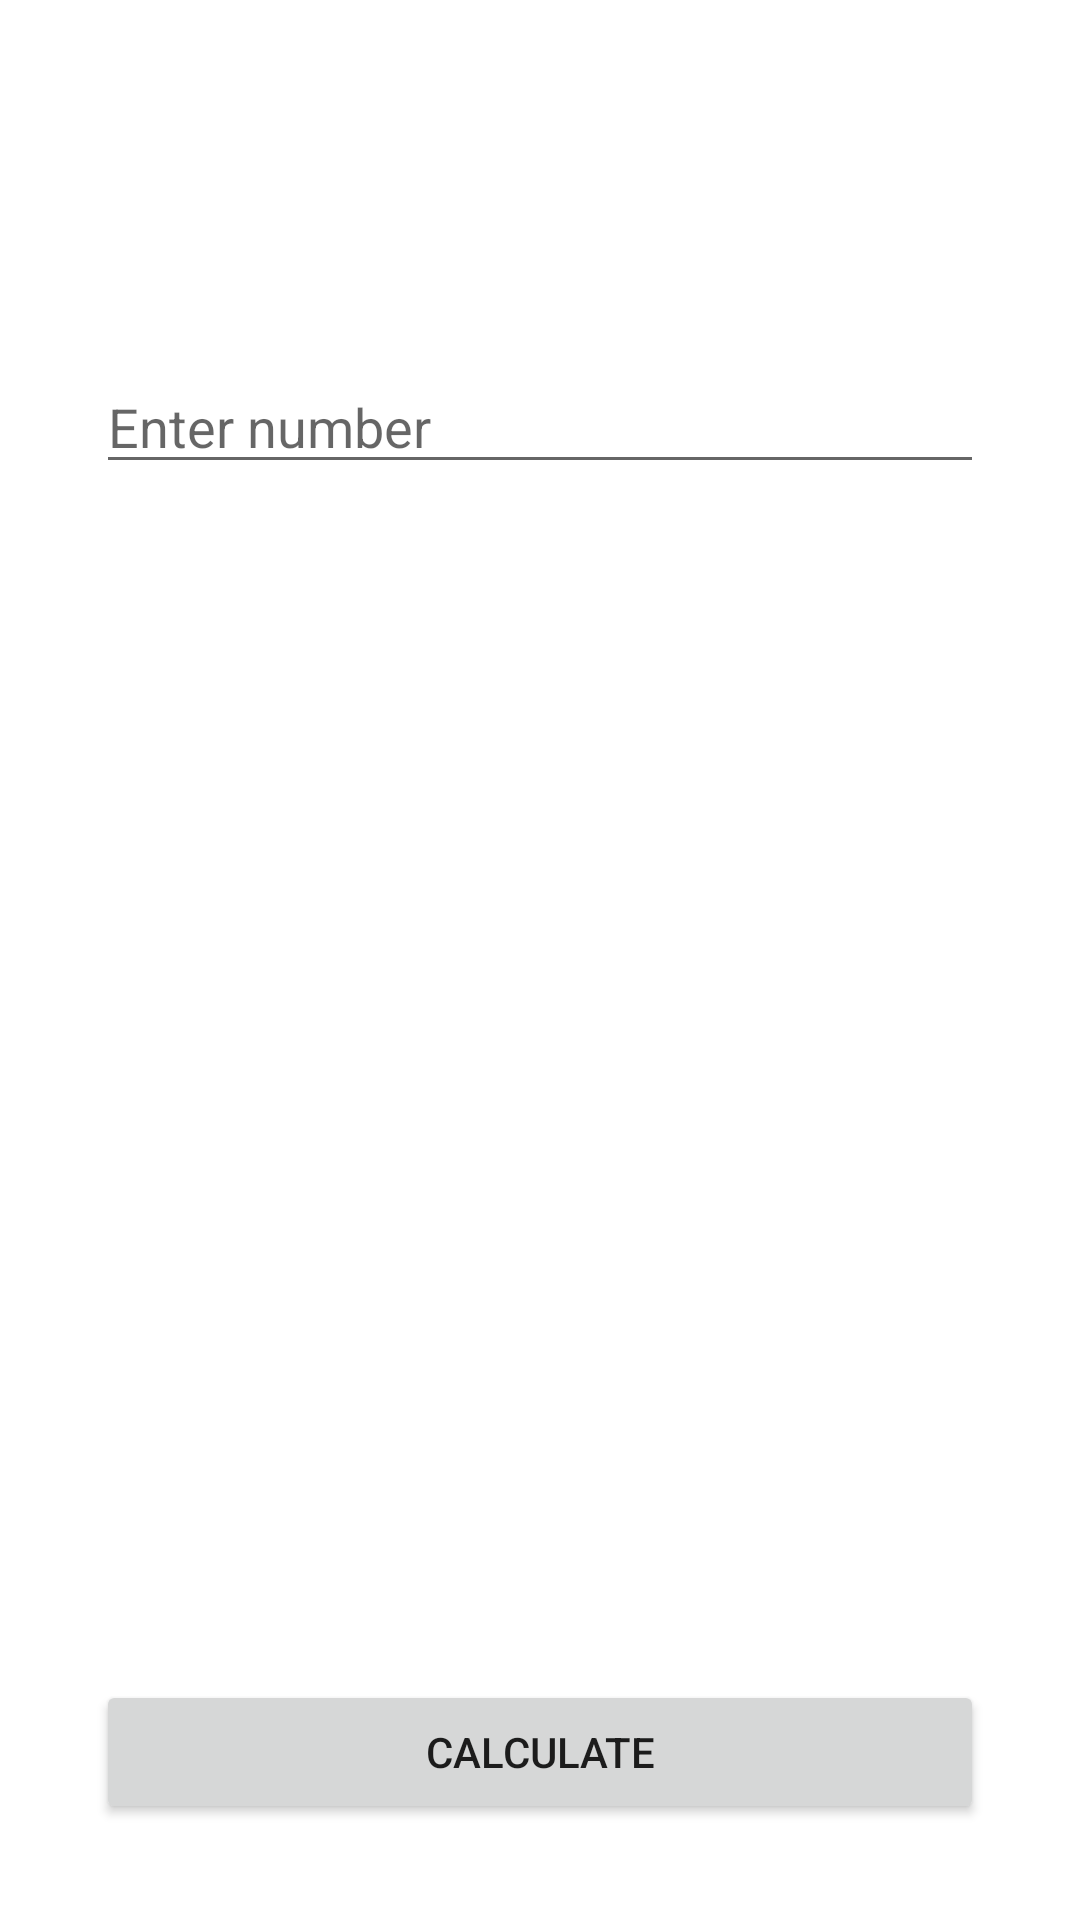

Reconstruct the res/layout file that produces this screen, plus the resources it refers to.
<!-- AndroidManifest.xml: application theme Theme.TQforImplemica -->
<!-- res/layout/activity_quest3.xml -->
<?xml version="1.0" encoding="utf-8"?>
<androidx.constraintlayout.widget.ConstraintLayout xmlns:android="http://schemas.android.com/apk/res/android"
    xmlns:app="http://schemas.android.com/apk/res-auto"
    xmlns:tools="http://schemas.android.com/tools"
    android:layout_width="match_parent"
    android:layout_height="match_parent"
    tools:context=".ActivityQuest3">

    <EditText
        android:id="@+id/editTextNumber"
        android:layout_width="0dp"
        android:layout_height="wrap_content"
        android:layout_marginStart="32dp"
        android:layout_marginTop="120dp"
        android:layout_marginEnd="32dp"
        android:ems="10"
        android:hint="Enter number"
        android:inputType="number"
        app:layout_constraintEnd_toEndOf="parent"
        app:layout_constraintHorizontal_bias="0.0"
        app:layout_constraintStart_toStartOf="parent"
        app:layout_constraintTop_toTopOf="parent" />

    <TextView
        android:id="@+id/textView"
        android:layout_width="0dp"
        android:layout_height="wrap_content"
        android:layout_marginStart="32dp"
        android:layout_marginTop="50dp"
        android:layout_marginEnd="32dp"
        android:textSize="20sp"
        app:layout_constraintEnd_toEndOf="parent"
        app:layout_constraintHorizontal_bias="0.446"
        app:layout_constraintStart_toStartOf="parent"
        app:layout_constraintTop_toBottomOf="@+id/editTextNumber" />

    <Button
        android:id="@+id/bcalc"
        android:layout_width="0dp"
        android:layout_height="wrap_content"
        android:layout_marginStart="32dp"
        android:layout_marginEnd="32dp"
        android:layout_marginBottom="32dp"
        android:text="Calculate"
        app:layout_constraintBottom_toBottomOf="parent"
        app:layout_constraintEnd_toEndOf="parent"
        app:layout_constraintStart_toStartOf="parent" />

</androidx.constraintlayout.widget.ConstraintLayout>
<!-- resources referenced by this layout -->
<resources>
  <style name="Theme.TQforImplemica" parent="Theme.MaterialComponents.DayNight.DarkActionBar">
          
          <item name="colorPrimary">@color/purple_500</item>
          <item name="colorPrimaryVariant">@color/purple_700</item>
          <item name="colorOnPrimary">@color/white</item>
          
          <item name="colorSecondary">@color/teal_200</item>
          <item name="colorSecondaryVariant">@color/teal_700</item>
          <item name="colorOnSecondary">@color/black</item>
          
          <item name="android:statusBarColor" tools:targetApi="l">?attr/colorPrimaryVariant</item>
          
      </style>
  <!-- not gathered from this repository: default colours our renderer supplied (Android Studio template values) -->
  <color name="purple_500">#FF6200EE</color>
  <color name="purple_700">#FF3700B3</color>
  <color name="teal_200">#FF03DAC5</color>
  <color name="teal_700">#FF018786</color>
  <color name="black">#FF000000</color>
  <color name="white">#FFFFFFFF</color>
</resources>
